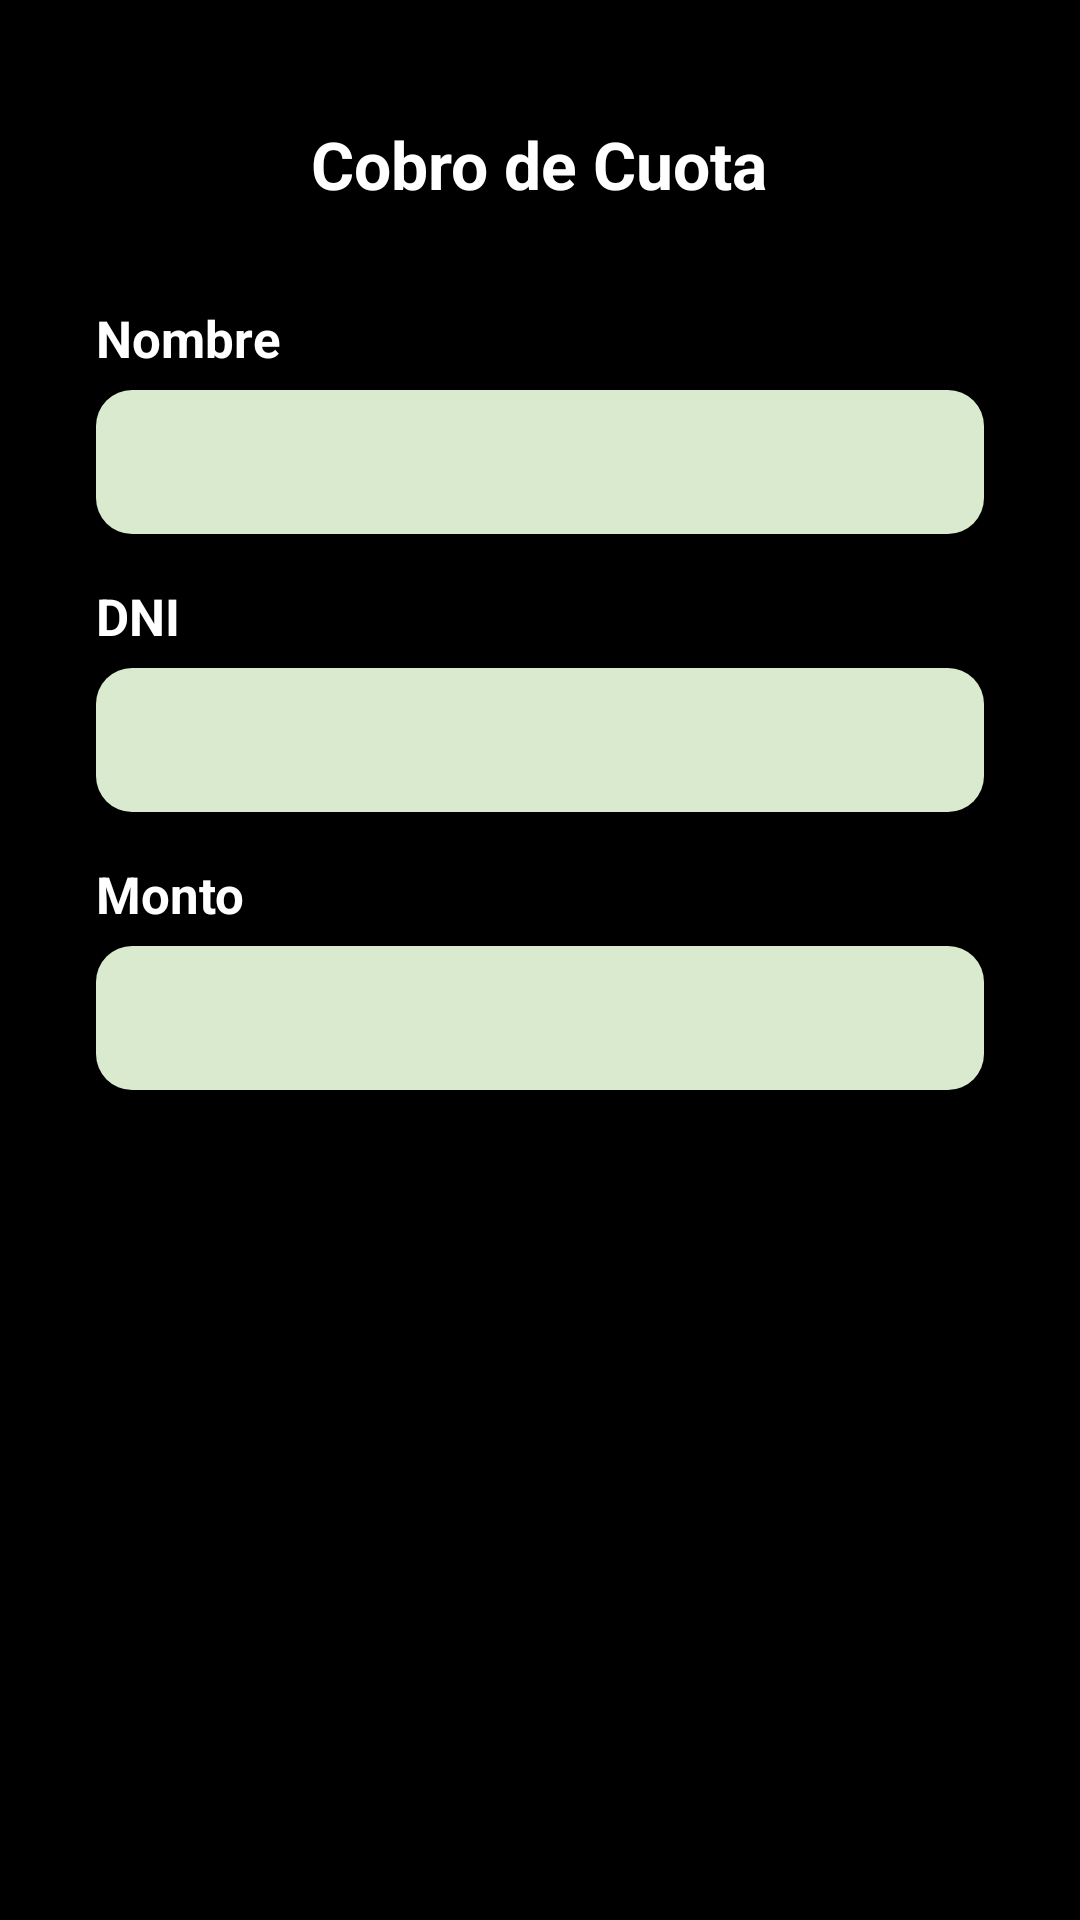

Produce the Android XML layout that renders to this screen, including the resource entries it uses.
<!-- AndroidManifest.xml: application theme Theme.ClubDeportivo -->
<!-- res/layout/activity_cobro_cuota.xml -->
<?xml version="1.0" encoding="utf-8"?>


<ScrollView xmlns:android="http://schemas.android.com/apk/res/android"
    android:layout_width="match_parent"
    android:layout_height="match_parent"
    android:background="@color/black"
    android:fillViewport="true">

    <LinearLayout
        android:layout_width="match_parent"
        android:layout_height="wrap_content"
        android:orientation="vertical"
        android:gravity="center_horizontal"
        android:padding="32dp">

        
        <TextView
            android:layout_width="wrap_content"
            android:layout_height="wrap_content"
            android:layout_marginTop="8dp"
            android:layout_marginBottom="32dp"
            android:text="Cobro de Cuota"
            android:textColor="#FFFFFF"
            android:textSize="22sp"
            android:textStyle="bold" />

        
        <TextView
            android:layout_width="match_parent"
            android:layout_height="wrap_content"
            android:text="Nombre"
            android:textColor="#FFFFFF"
            android:textSize="17sp"
            android:textStyle="bold"
            android:layout_marginBottom="6dp" />

        <EditText
            android:id="@+id/etNombre"
            android:layout_width="match_parent"
            android:layout_height="48dp"
            android:layout_marginBottom="16dp"
            android:background="@drawable/bg_input"
            android:paddingStart="12dp"
            android:paddingEnd="12dp"
            android:textColor="#121212"
            android:textSize="15sp"
            android:singleLine="true"
            android:focusable="false"
            android:clickable="false"
            android:cursorVisible="false" />

        
        <TextView
            android:layout_width="match_parent"
            android:layout_height="wrap_content"
            android:text="DNI"
            android:textColor="#FFFFFF"
            android:textSize="17sp"
            android:textStyle="bold"
            android:layout_marginBottom="6dp" />

        <EditText
            android:id="@+id/etDni"
            android:layout_width="match_parent"
            android:layout_height="48dp"
            android:layout_marginBottom="16dp"
            android:background="@drawable/bg_input"
            android:paddingStart="12dp"
            android:paddingEnd="12dp"
            android:textColor="#121212"
            android:textSize="15sp"
            android:singleLine="true"
            android:focusable="false"
            android:clickable="false"
            android:cursorVisible="false" />

        
        <TextView
            android:layout_width="match_parent"
            android:layout_height="wrap_content"
            android:text="Monto"
            android:textColor="#FFFFFF"
            android:textSize="17sp"
            android:textStyle="bold"
            android:layout_marginBottom="6dp" />

        <EditText
            android:id="@+id/etMonto"
            android:layout_width="match_parent"
            android:layout_height="48dp"
            android:layout_marginBottom="32dp"
            android:background="@drawable/bg_input"
            android:inputType="numberDecimal"
            android:paddingStart="12dp"
            android:paddingEnd="12dp"
            android:textColor="#121212"
            android:textSize="15sp"
            android:singleLine="true" />

        
        <LinearLayout
            android:layout_width="wrap_content"
            android:layout_height="wrap_content"
            android:orientation="horizontal"
            android:gravity="center"
            android:layout_marginBottom="24dp">

            <Button
                android:id="@+id/btnTarjeta"
                android:layout_width="112dp"
                android:layout_height="50dp"
                android:layout_marginEnd="14dp"
                android:backgroundTint="@color/GreenStrong"
                android:text="Tarjeta"
                android:textColor="#000000"
                android:textSize="16sp"
                android:textStyle="bold"
                android:textAllCaps="false" />

            <Button
                android:id="@+id/btnEfectivo"
                android:layout_width="112dp"
                android:layout_height="50dp"
                android:backgroundTint="@color/GreenStrong"
                android:text="Efectivo"
                android:textAllCaps="false"
                android:textColor="#000000"
                android:textSize="14sp"
                android:textStyle="bold" />

        </LinearLayout>

        
        <Button
            android:id="@+id/btnCobrar"
            android:layout_width="140dp"
            android:layout_height="50dp"
            android:layout_marginBottom="32dp"
            android:backgroundTint="@color/GreenStrong"
            android:text="Cobrar"
            android:textColor="#000000"
            android:textSize="16sp"
            android:textStyle="bold"
            android:textAllCaps="false" />

        
        <Button
            android:id="@+id/btnComprobante"
            android:layout_width="match_parent"
            android:layout_height="50dp"
            android:layout_marginBottom="32dp"
            android:backgroundTint="@color/GreenStrong"
            android:text="Comprobante"
            android:textColor="#000000"
            android:textSize="16sp"
            android:textStyle="bold"
            android:textAllCaps="false" />

        
        <Button
            android:id="@+id/btnVolver"
            android:layout_width="match_parent"
            android:layout_height="50dp"
            android:layout_marginBottom="24dp"
            android:backgroundTint="@color/GreenStrong"
            android:text="Volver"
            android:textColor="#000000"
            android:textSize="16sp"
            android:textStyle="bold"
            android:textAllCaps="false" />

        
        <ImageView
            android:id="@+id/imgLogoCobro"
            android:layout_width="160dp"
            android:layout_height="120dp"
            android:contentDescription="Logo Club"
            android:scaleType="fitCenter"
            android:src="@drawable/logo" />

    </LinearLayout>

</ScrollView>
<!-- resources referenced by this layout -->
<resources>
  <color name="GreenStrong">#01BF01</color>
  <color name="black">#FF000000</color>
  <!-- drawable bg_input (drawable) -->
  <?xml version="1.0" encoding="utf-8"?>
  
  
  <shape xmlns:android="http://schemas.android.com/apk/res/android">
  
      <solid android:color="#D9EACE" />
  
      <corners android:radius="12dp" />
  
  </shape>
</resources>
